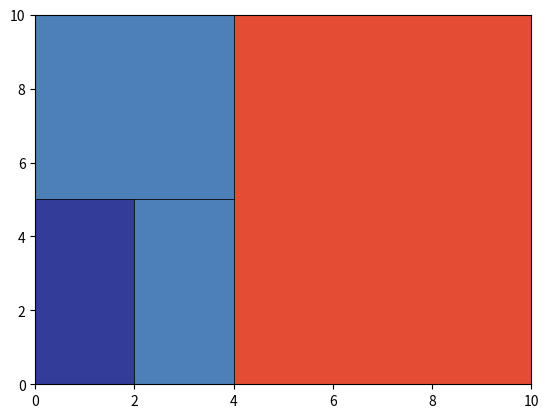

The script that saved this image:
import numpy as np
import matplotlib.pyplot as plt
import matplotlib.patches as patches
import matplotlib.colorbar as cbar

numAxises = 2 # 2D
numItems = 4
binWidth, binHeight = 10, 10
np.random.seed(600)

item_list = [[binWidth, binHeight, 0, 0]] # initial item equals to the bin

while len(item_list) < numItems:
    axis = np.random.randint(2) # 0 for x , 1 for y axis
    idx_item = np.random.randint(len(item_list)) # choose an item to split
    [w, h, a, b] = item_list[idx_item]
    if axis == 0:
        if w == 1:
            continue
        x_split = np.random.randint(a+1, a+w)
        new_w = x_split - a
        item_s1 = [new_w, h, a, b]
        item_list.append(item_s1)
        item_s2 = [w-new_w, h, x_split, b]
        item_list.append(item_s2)
        item_list.pop(idx_item)
    elif axis == 1:
        if h == 1:
            continue
        y_split = np.random.randint(b+1, b+h)
        new_h = y_split - b
        item_s1 = [w, new_h, a, b]
        item_list.append(item_s1)
        item_s2 = [w, h-new_h, a, y_split]
        item_list.append(item_s2)
        item_list.pop(idx_item)

# display
fig,ax=plt.subplots(1)
plt.ylim(0,binHeight)
plt.xlim(0,binWidth)
colors=np.random.rand(numItems)
cmap=plt.cm.RdYlBu_r
c=cmap(colors)

for i in range(numItems):
    [w, h, a, b] = item_list[i]
    rect=patches.Rectangle((a, b), w, h,
                            edgecolor='black',
                            linewidth = 0.5,
                            facecolor = c[i],
                            )
    ax.add_patch(rect)

plt.show()